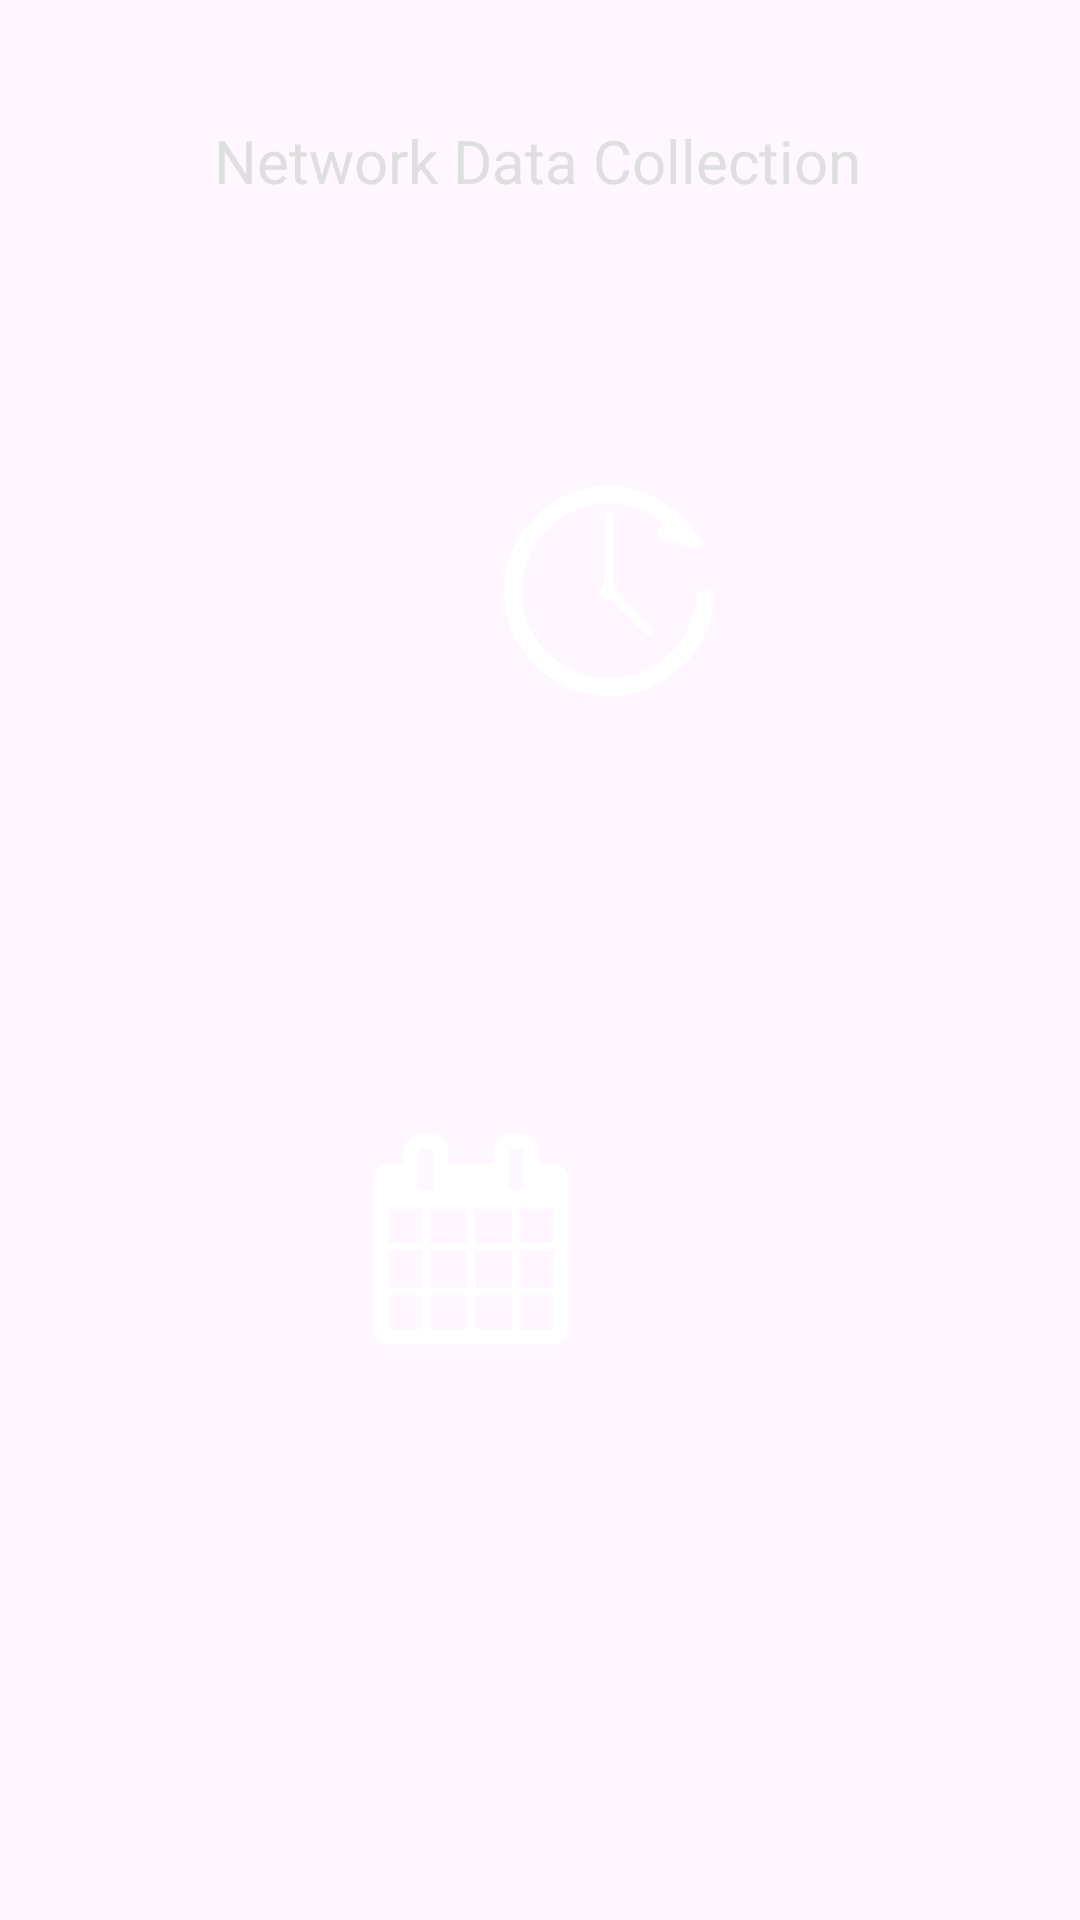

Produce the Android XML layout that renders to this screen, including the resource entries it uses.
<!-- AndroidManifest.xml: application theme Theme.Trackersignal -->
<!-- res/layout/fragment_others.xml -->
<?xml version="1.0" encoding="utf-8"?>
<androidx.constraintlayout.widget.ConstraintLayout xmlns:android="http://schemas.android.com/apk/res/android"
    xmlns:app="http://schemas.android.com/apk/res-auto"
    xmlns:tools="http://schemas.android.com/tools"
    android:id="@+id/linearLayout"
    android:layout_width="match_parent"
    android:layout_height="match_parent">


    <ImageView
        android:id="@+id/hour"
        android:layout_width="70dp"
        android:layout_height="70dp"
        android:layout_marginStart="168dp"
        android:layout_marginBottom="8dp"
        app:layout_constraintBottom_toTopOf="@+id/timeTextView"
        app:layout_constraintStart_toStartOf="parent"
        app:srcCompat="@drawable/hora" />

    <TextView
        android:id="@+id/timeTextView"
        android:layout_width="120dp"
        android:layout_height="40dp"
        android:layout_marginStart="144dp"
        android:layout_marginTop="240dp"
        android:textAlignment="center"
        android:textSize="16sp"
        app:layout_constraintStart_toStartOf="parent"
        app:layout_constraintTop_toTopOf="parent" />

    <ImageView
        android:id="@+id/date"
        android:layout_width="70dp"
        android:layout_height="70dp"
        android:layout_marginEnd="168dp"
        android:layout_marginBottom="16dp"
        app:layout_constraintBottom_toTopOf="@+id/dataTextView"
        app:layout_constraintEnd_toEndOf="parent"
        app:srcCompat="@drawable/data" />

    <TextView
        android:id="@+id/dataTextView"
        android:layout_width="120dp"
        android:layout_height="40dp"
        android:layout_marginTop="464dp"
        android:layout_marginEnd="144dp"
        android:textAlignment="center"
        android:textSize="16sp"
        app:layout_constraintEnd_toEndOf="parent"
        app:layout_constraintTop_toTopOf="parent" />

    <TextView
        android:id="@+id/info"
        android:layout_width="wrap_content"
        android:layout_height="wrap_content"
        android:layout_marginTop="40dp"
        android:text="Network Data Collection"
        android:textColor="#DFDFDF"
        android:textSize="20sp"
        app:layout_constraintEnd_toEndOf="parent"
        app:layout_constraintHorizontal_bias="0.495"
        app:layout_constraintStart_toStartOf="parent"
        app:layout_constraintTop_toTopOf="parent" />

    <TextView
        android:id="@+id/infoLocation"
        android:layout_width="120dp"
        android:layout_height="40dp"
        android:layout_marginStart="173dp"
        android:layout_marginEnd="181dp"
        android:layout_marginBottom="100dp"
        app:layout_constraintBottom_toBottomOf="parent"
        app:layout_constraintEnd_toEndOf="parent"
        app:layout_constraintStart_toStartOf="parent" />


</androidx.constraintlayout.widget.ConstraintLayout>
<!-- resources referenced by this layout -->
<resources>
  <!-- drawable data: png bitmap (drawable, 7408 bytes) -->
  <!-- drawable hora: png bitmap (drawable, 17106 bytes) -->
  <style name="Theme.Trackersignal" parent="Base.Theme.Trackersignal" />
  <style name="Base.Theme.Trackersignal" parent="Theme.Material3.DayNight.NoActionBar">
          
          
          <item name="android:statusBarColor">@color/material_dynamic_neutral10</item>
      </style>
</resources>
